Run: headless pygame with SDL's dummy video driver; simulated clock (each Clock.tick advances the game by its frame time, no real sleeping); random seed 0; keys injected as events and as key.get_pressed() state; no mouse input.
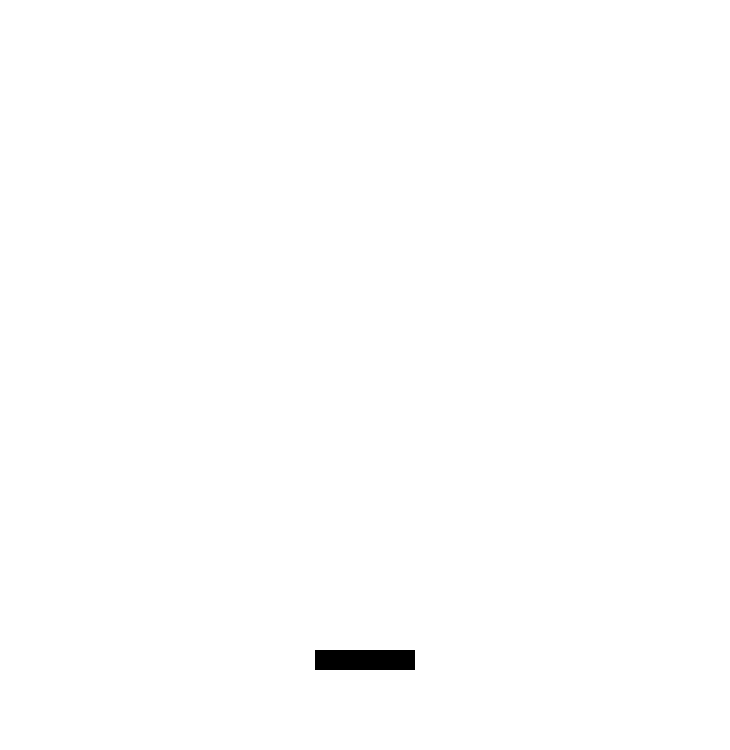
Frame 1 of 4 · flips 1–60 · no input
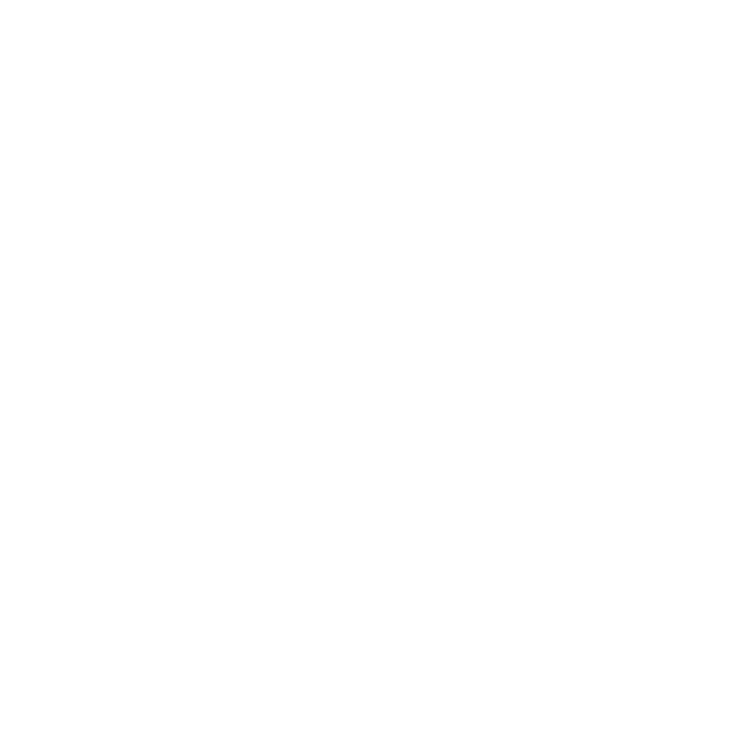
Frame 2 of 4 · flips 61–180 · tapped SPACE, RETURN · held RIGHT (→), D
Frame 3 of 4 · flips 181–300 · held DOWN (↓), S · screen unchanged from frame 2, image omitted
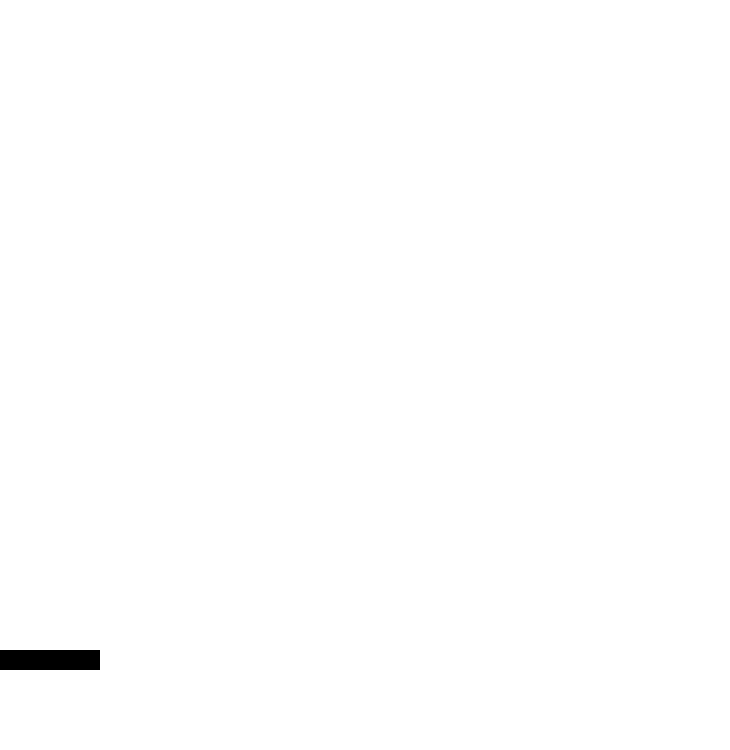
Frame 4 of 4 · flips 301–420 · held LEFT (←), A, UP (↑), W

The pygame program that drew these frames:

###############################################
##                                           ##
## Programm für das Spiel Catch the BAll     ##
##                                           ##
###############################################

# authors: Antonia Herz, Marit Schiller
# date: 10.03.2025
# brief:

import pygame 
pygame.init 

BREITE = 730
HOEHE = 750 
WIN = pygame.display.set_mode ((BREITE, HOEHE))

FPS = 60

FANGER_BREITE = 100
FANGER_HOEHE = 20

class Fanger:
    Fanger_Farbe = ("BLACK")
    GES = 7

    def __init__ (self, x, y, fanger_breite, fanger_hoehe):
        self.x = x
        self.y = y
        self.fanger_breite = fanger_breite
        self.fanger_hoehe = fanger_hoehe

    def draw (self, win):
        pygame.draw.rect (win,self.Fanger_Farbe, (self.x, self.y, self.fanger_breite, self.fanger_hoehe) )
    
    def move(self, rechts = True ):
        if rechts:
            self.x += self.GES
        else:
            self.x -= self.GES

def fanger_movement(fanger, keys):
    if keys [pygame.K_RIGHT] and (fanger.x - FANGER_BREITE + fanger.GES <= BREITE):
        fanger.move (rechts = True)
    if keys [pygame.K_LEFT] and ( fanger.x - fanger.GES >= 0 ):
        fanger.move (rechts = False )

def draw (win,fanger):
    win.fill(("WHITE"))
    fanger.draw(win)
    pygame.display.update()

def main():

    run=True 
    clock = pygame.time.Clock()
    fanger = Fanger(BREITE/2 - FANGER_BREITE/2, HOEHE - 100, FANGER_BREITE, FANGER_HOEHE)



    while run:
        draw(WIN, fanger)
        clock.tick(FPS)

        for event in pygame.event.get():
            if event.type == pygame.QUIT:
                run = False

        keys = pygame.key.get_pressed()
        fanger_movement(fanger, keys)
        
    pygame.quit()
    
main()
